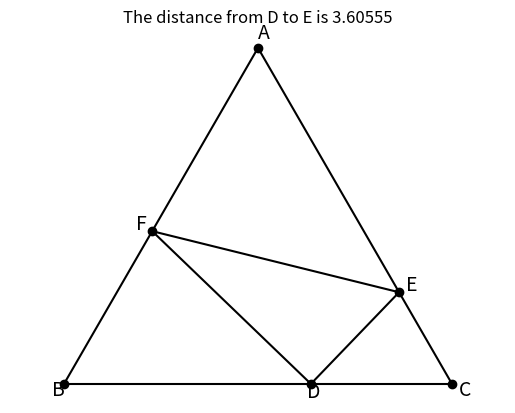

The script that saved this image:
# Jim McCleery
# September 7, 2026
# Kailua-Kona, HI
#
# https://mathnet.mit.edu/explorer.html?p=usa_2025_cb7af6

# -----------------------------------------------------------------------------
# USA Mathematical Talent Search geometry problem
#
# The large triangle ABC is equilateral with side length 11.
#
# D is on BC with BD = 7.
# Points E and F lie on AC and AB, respectively.
#
# The smaller triangle DFE has a right angle at D.
#
# This program uses trigonometry to determine the coordinates of E and F
# and then calculates the distance DE.
# -----------------------------------------------------------------------------

from math import pi, sqrt, atan, sin, cos
import matplotlib.pyplot as plt


# -----------------------------------------------------------------------------
def distance(x1, y1, x2, y2):
    """Return the straight-line distance between two points."""
    return sqrt((x2 - x1)**2 + (y2 - y1)**2)


# -----------------------------------------------------------------------------
def plot_line(point1, point2):
    """Draw a line segment between two points."""
    x1, y1 = point1
    x2, y2 = point2

    plt.plot([x1, x2], [y1, y2], color="black")


# -----------------------------------------------------------------------------
# Determine the angles and length needed to locate E and F.
#
# These formulas come from:
#   1. the Law of Sines
#   2. the side relationships in a 30-60-90 triangle

alpha = atan(5 / (3 * sqrt(3)))
beta = pi / 2 - alpha

a = 7 / (2 * sin(2 * pi / 3 - alpha))


# -----------------------------------------------------------------------------
# Coordinates of the equilateral triangle ABC.
#
# Put B at the origin and BC along the x-axis.
#
# Since ABC is equilateral and BC = 11:
#
#       A
#      / \
#     /   \
#    B-----C

B = (0, 0)
C = (11, 0)
A = (11 / 2, 11 * sqrt(3) / 2)


# -----------------------------------------------------------------------------
# D lies on BC and BD = 7.

D = (7, 0)


# -----------------------------------------------------------------------------
# Calculate the coordinates of F and E.
#
# F lies on side AB.
# E lies on side AC.

F = (
    7 + a * sqrt(3) * cos(pi - alpha),
    a * sqrt(3) * sin(pi - alpha)
)

E = (
    7 + a * cos(beta),
    a * sin(beta)
)


# -----------------------------------------------------------------------------
# Draw the large equilateral triangle ABC.

plot_line(A, B)
plot_line(B, C)
plot_line(C, A)


# Draw the smaller triangle DFE.

plot_line(D, F)
plot_line(F, E)
plot_line(E, D)


# -----------------------------------------------------------------------------
# Plot dots at the six important points.

points = {
    "A": A,
    "B": B,
    "C": C,
    "D": D,
    "E": E,
    "F": F
}

for label, (x, y) in points.items():
    plt.plot(x, y, "ko")


# -----------------------------------------------------------------------------
# Add labels near each point.
#
# The small offsets keep the letters from sitting directly on top of the dots.

label_offsets = {
    "A": (0.00, 0.25),
    "B": (-0.35, -0.35),
    "C": (0.20, -0.35),
    "D": (-0.10, -0.40),
    "E": (0.20, 0.05),
    "F": (-0.45, 0.05)
}

for label, (x, y) in points.items():
    dx, dy = label_offsets[label]
    plt.text(x + dx, y + dy, label, fontsize=14)


# -----------------------------------------------------------------------------
# Finish the graph.

plt.title(f"The distance from D to E is {a:.5f}")

# Use the same scale on both axes so the geometry is not distorted.
plt.axis("equal")

# Hide the ordinary x- and y-axes.
plt.axis("off")

plt.show()
